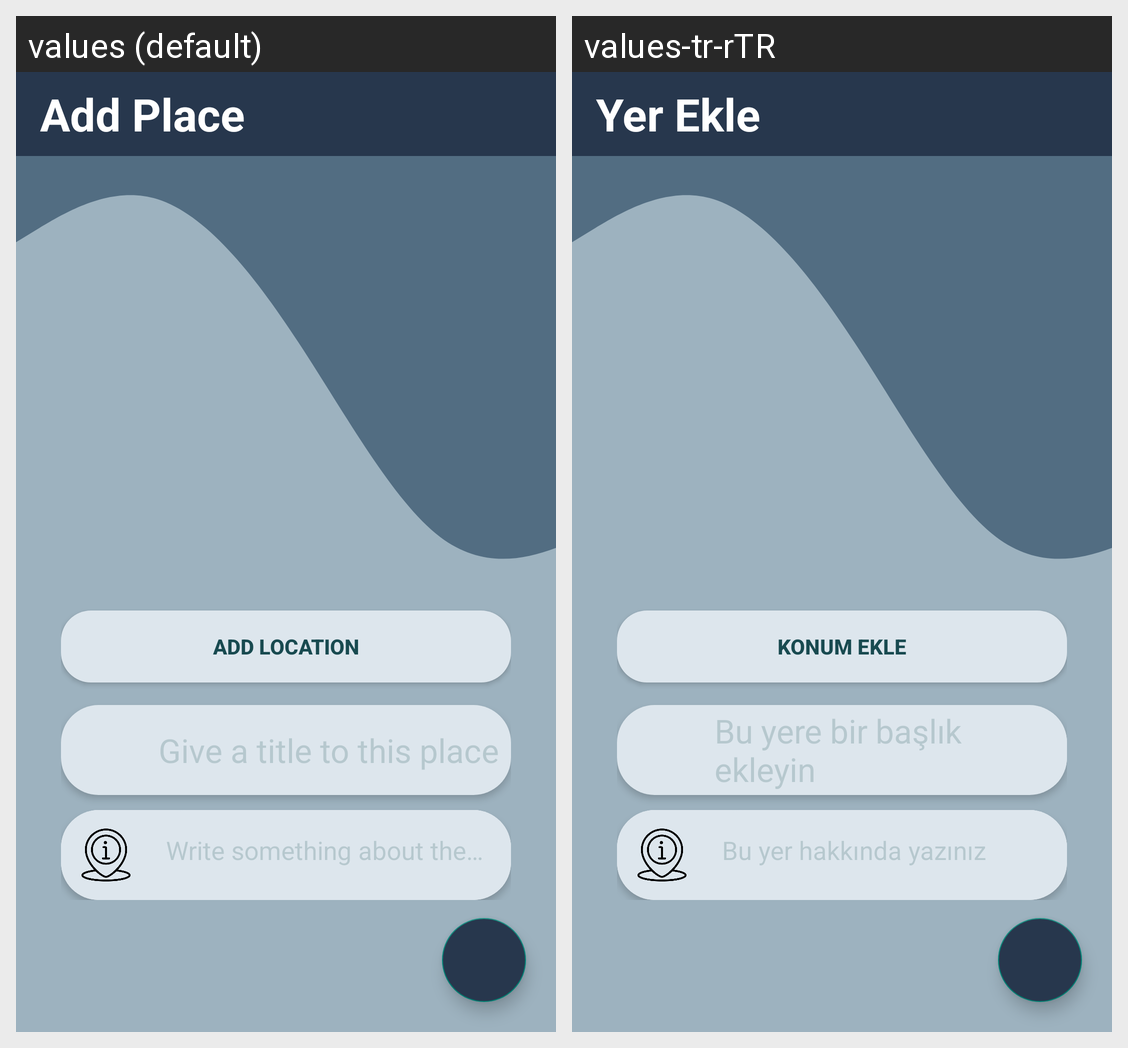

Locale-by-locale string values for the Android screen shown in this grid:
Android screen res/layout/activity_add_place.xml rendered under 2 locales, left to right: values (default), values-tr-rTR. Device: Nexus 5 (rendered at 1080×1920; each locale shown at half size, 540×960, under a caption strip naming it); theme Theme.MindGuide.
Strings drawn on this screen, with the default value and each locale's value (text and hints the layout hard-codes, and strings that could not be matched under every locale, appear in the picture but are not listed):

add_place
  values: Add Place
  values-tr-rTR: Yer Ekle

add_location
  values: Add Location
  values-tr-rTR: Konum Ekle

give_a_title_to_this_place
  values: Give a title to this place
  values-tr-rTR: Bu yere bir başlık ekleyin
